Labelled photos from "casting_data_augm", an image-classification folder in AdKamat2411/Manufacturing-Detection. The possible labels are: defective front, ok front.

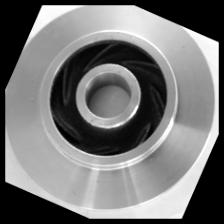
Label: ok front

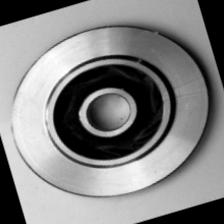
Label: ok front

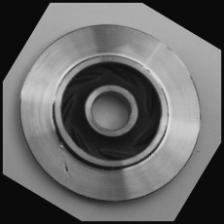
Label: defective front

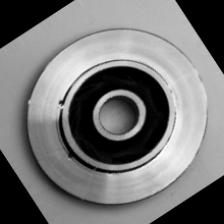
Label: defective front

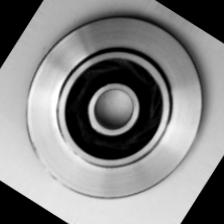
Label: ok front

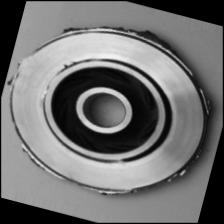
Label: defective front
